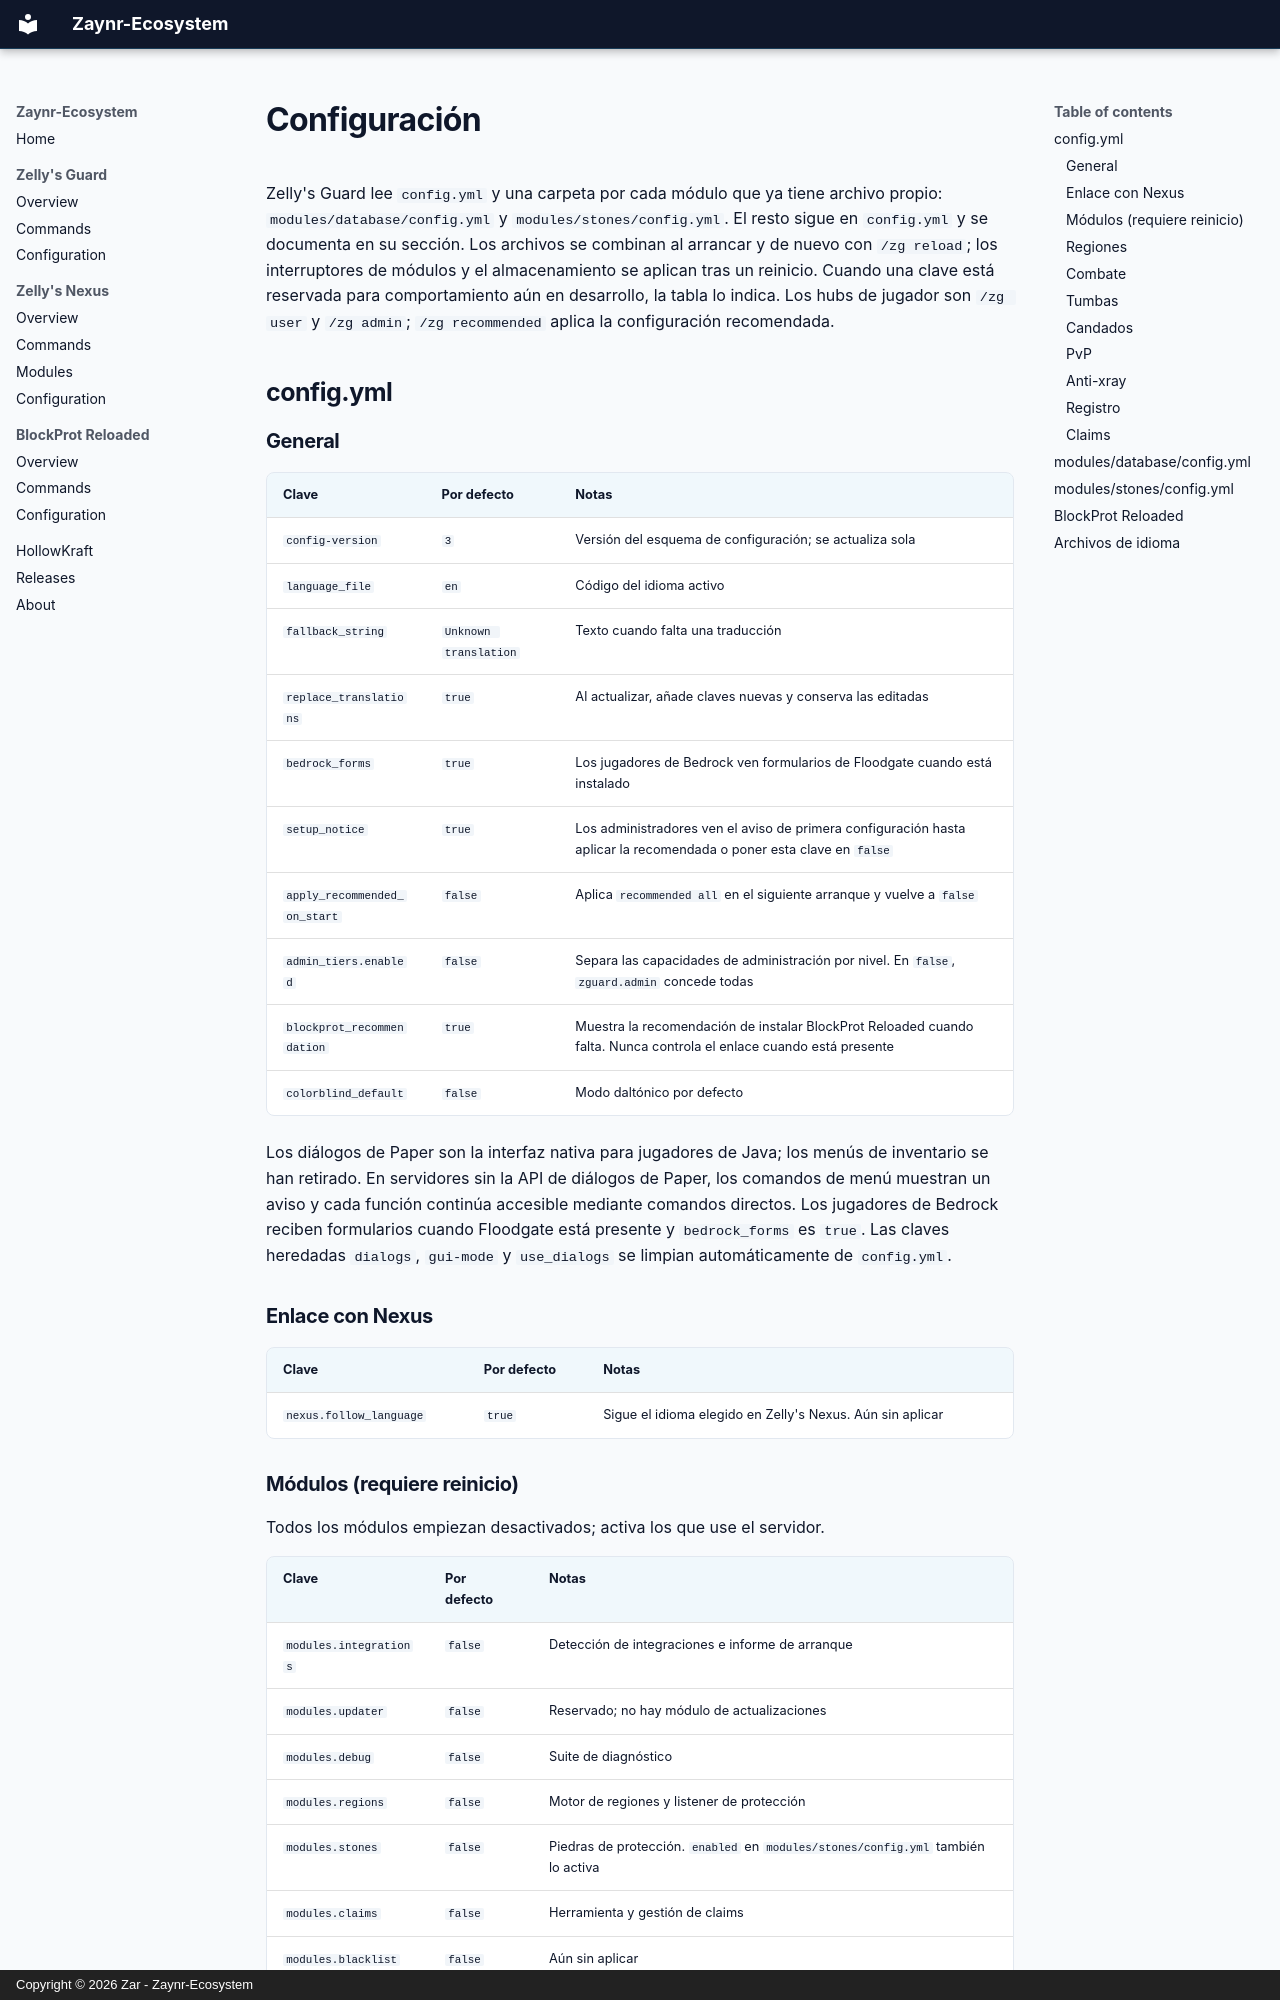

repository: Zaynr-Ecosystem/Zaynr-Ecosystem.github.io · page: guard/configuration.es/index.html · generator: mkdocs · copyright: Copyright © 2026 Zar - Zaynr-Ecosystem

# Configuración

Zelly's Guard lee `config.yml` y una carpeta por cada módulo que ya tiene archivo propio:
`modules/database/config.yml` y `modules/stones/config.yml`. El resto sigue en
`config.yml` y se documenta en su sección. Los archivos se combinan al arrancar y de
nuevo con `/zg reload`; los interruptores de módulos y el almacenamiento se aplican tras
un reinicio. Cuando una clave está reservada para comportamiento aún en desarrollo, la
tabla lo indica. Los hubs de jugador son `/zg user` y `/zg admin`; `/zg recommended`
aplica la configuración recomendada.

## config.yml

### General

| Clave | Por defecto | Notas |
|---|---|---|
| `config-version` | `3` | Versión del esquema de configuración; se actualiza sola |
| `language_file` | `en` | Código del idioma activo |
| `fallback_string` | `Unknown translation` | Texto cuando falta una traducción |
| `replace_translations` | `true` | Al actualizar, añade claves nuevas y conserva las editadas |
| `bedrock_forms` | `true` | Los jugadores de Bedrock ven formularios de Floodgate cuando está instalado |
| `setup_notice` | `true` | Los administradores ven el aviso de primera configuración hasta aplicar la recomendada o poner esta clave en `false` |
| `apply_recommended_on_start` | `false` | Aplica `recommended all` en el siguiente arranque y vuelve a `false` |
| `admin_tiers.enabled` | `false` | Separa las capacidades de administración por nivel. En `false`, `zguard.admin` concede todas |
| `blockprot_recommendation` | `true` | Muestra la recomendación de instalar BlockProt Reloaded cuando falta. Nunca controla el enlace cuando está presente |
| `colorblind_default` | `false` | Modo daltónico por defecto |

Los diálogos de Paper son la interfaz nativa para jugadores de Java; los menús de inventario se han retirado. En servidores sin la API de diálogos de Paper, los comandos de menú muestran un aviso y cada función continúa accesible mediante comandos directos. Los jugadores de Bedrock reciben formularios cuando Floodgate está presente y `bedrock_forms` es `true`. Las claves heredadas `dialogs`, `gui-mode` y `use_dialogs` se limpian automáticamente de `config.yml`.

### Enlace con Nexus

| Clave | Por defecto | Notas |
|---|---|---|
| `nexus.follow_language` | `true` | Sigue el idioma elegido en Zelly's Nexus. Aún sin aplicar |
